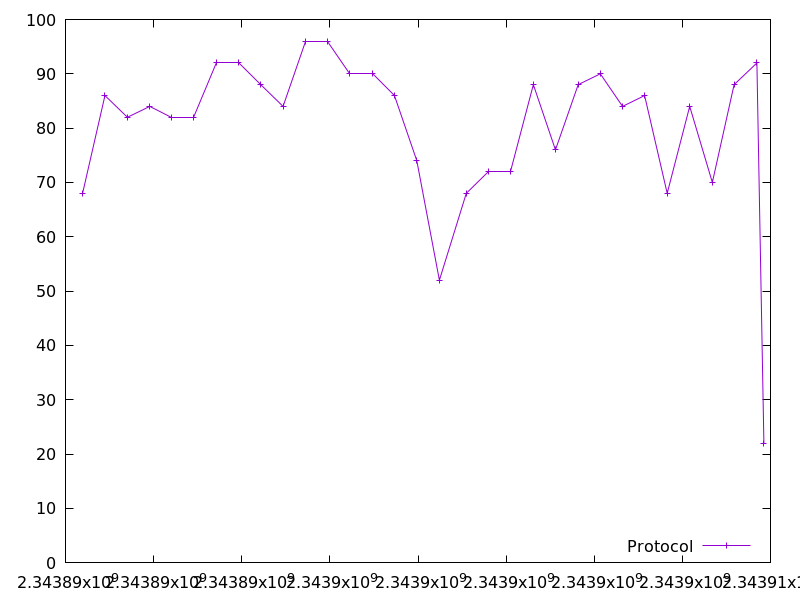

The table this chart was drawn from, first rows:
2343890387.551362, 68.0
2343890895, 86.0
2343891405, 82.0
2343891913, 84.0
2343892413, 82.0
2343892914, 82.0
2343893432, 92.0
2343893934, 92.0
2343894431, 88.0
2343894937, 84.0
2343895451, 96.0
2343895948, 96.0
2343896456, 90.0
2343896961, 90.0
2343897466, 86.0
2343897973, 74.0
2343898486, 52.0
2343899097, 68.0
2343899601, 72.0
2343900108, 72.0
2343900619, 88.0
2343901120, 76.0
2343901636, 88.0
2343902138, 90.0
2343902643, 84.0
2343903143, 86.0
2343903657, 68.0
2343904167, 84.0
2343904682, 70.0
2343905175, 88.0
2343905692, 92.0
2343905851, 22.0
